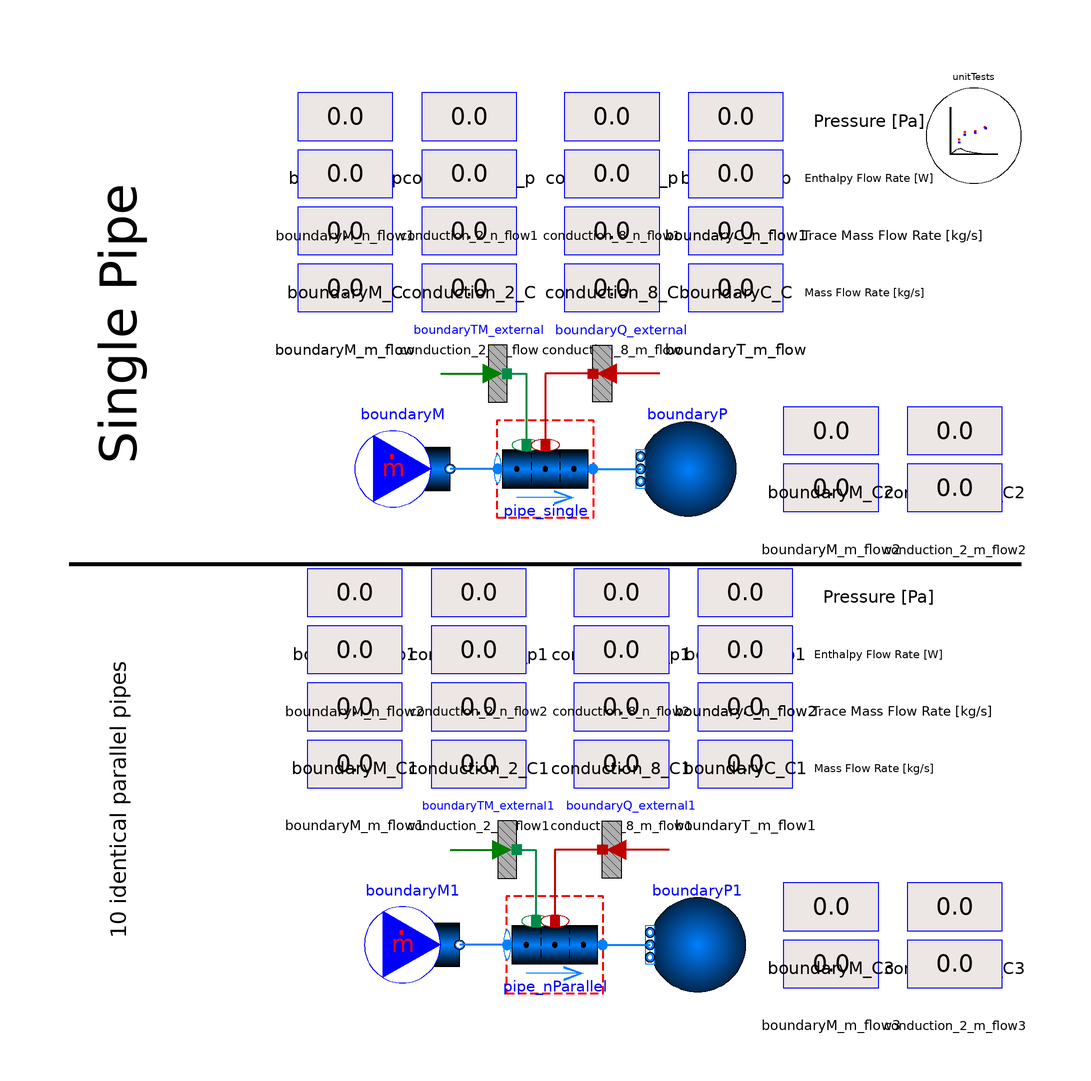

The Modelica model whose source follows is shown above as a component diagram (icons at their Placement, wires along their Line points).

model nParallel_FlowBoundary
  import TRANSFORM;

  extends TRANSFORM.Icons.Example;

  package Medium=Modelica.Media.Water.StandardWater(extraPropertiesNames={"Tritium"});

  GenericPipe pipe_single(energyDynamics=Modelica.Fluid.Types.Dynamics.SteadyStateInitial,
    redeclare package Medium = Medium,
    use_HeatTransfer=true,
    redeclare model Geometry =
        TRANSFORM.Fluid.ClosureRelations.Geometry.Models.DistributedVolume_1D.StraightPipe
        (                                                                 nV=10,
          dimension=0.01),
    use_TraceMassTransfer=true,
    redeclare model HeatTransfer =
        TRANSFORM.Fluid.ClosureRelations.HeatTransfer.Models.DistributedPipe_1D.Alphas
        ( alpha0=1000),
    redeclare model TraceMassTransfer =
        TRANSFORM.Fluid.ClosureRelations.MassTransfer.Models.DistributedPipe_TraceMass_1D.AlphasM
        (                                               redeclare model
          DiffusionCoeff =
            TRANSFORM.Media.ClosureModels.MassDiffusionCoefficient.Models.GenericCoefficient
            (D_ab0=1), alphaM0=fill(1, Medium.nC)))
    annotation (Placement(transformation(extent={{-10,10},{10,30}})));
  Utilities.Visualizers.displayReal boundaryQ_p(val=pipe_single.port_a.p)
    annotation (Placement(transformation(extent={{-52,84},{-32,104}})));
  Utilities.Visualizers.displayReal boundaryT_p(val=pipe_single.port_b.p)
    annotation (Placement(transformation(extent={{30,84},{50,104}})));
  TRANSFORM.Fluid.BoundaryConditions.MassFlowSource_h boundaryM(
    nPorts=1,
    m_flow=1,
    h=1e5,
    C=fill(0.1, Medium.nC),
    redeclare package Medium = Medium)
    annotation (Placement(transformation(extent={{-40,10},{-20,30}})));
  TRANSFORM.Fluid.BoundaryConditions.Boundary_ph boundaryP(
    nPorts=1,
    p=100000,
    redeclare package Medium = Medium)
    annotation (Placement(transformation(extent={{40,10},{20,30}})));
  Utilities.Visualizers.displayReal conduction_2_m_flow(val=pipe_single.m_flows[
        2], precision=2)
            annotation (Placement(transformation(extent={{-26,48},{-6,68}})));
  Utilities.Visualizers.displayReal conduction_8_m_flow(val=pipe_single.m_flows[
        8], precision=2)
            annotation (Placement(transformation(extent={{4,48},{24,68}})));
  Utilities.Visualizers.displayReal conduction_2_p(val=pipe_single.mediums[2].p)
    annotation (Placement(transformation(extent={{-26,84},{-6,104}})));
  Utilities.Visualizers.displayReal conduction_8_p(val=pipe_single.mediums[8].p)
    annotation (Placement(transformation(extent={{4,84},{24,104}})));
  Utilities.Visualizers.displayReal boundaryM_m_flow(val=pipe_single.port_a.m_flow,
      precision=2)
    annotation (Placement(transformation(extent={{-52,48},{-32,68}})));
  Utilities.Visualizers.displayReal boundaryT_m_flow(val=pipe_single.port_b.m_flow,
      precision=2)
    annotation (Placement(transformation(extent={{30,48},{50,68}})));
  Utilities.Visualizers.displayReal boundaryM_C(precision=2, val=pipe_single.port_a.m_flow
        *pipe_single.port_a.C_outflow[1])
            annotation (Placement(transformation(extent={{-52,60},{-32,80}})));
  Utilities.Visualizers.displayReal boundaryC_C(precision=2, val=pipe_single.port_a.m_flow
        *pipe_single.port_b.C_outflow[1])
    annotation (Placement(transformation(extent={{30,60},{50,80}})));
  Utilities.Visualizers.displayReal boundaryM_n_flow1(val=pipe_single.port_a.m_flow
        *pipe_single.port_a.h_outflow)
    annotation (Placement(transformation(extent={{-52,72},{-32,92}})));
  Utilities.Visualizers.displayReal boundaryC_n_flow1(val=pipe_single.port_a.m_flow
        *pipe_single.port_b.h_outflow)
    annotation (Placement(transformation(extent={{30,72},{50,92}})));
  HeatAndMassTransfer.BoundaryConditions.Heat.HeatFlow boundaryQ_external(
      Q_flow=1000)
    annotation (Placement(transformation(extent={{30,30},{10,50}})));
  HeatAndMassTransfer.BoundaryConditions.Mass.MassFlow boundaryTM_external(
      n_flow=fill(0.1, Medium.nC))
    annotation (Placement(transformation(extent={{-28,30},{-8,50}})));
  GenericPipe pipe_nParallel(
    energyDynamics=Modelica.Fluid.Types.Dynamics.SteadyStateInitial,
    redeclare package Medium = Medium,
    use_HeatTransfer=true,
    redeclare model Geometry =
        TRANSFORM.Fluid.ClosureRelations.Geometry.Models.DistributedVolume_1D.StraightPipe
        (                                                                 nV=10,
          dimension=0.01),
    use_TraceMassTransfer=true,
    nParallel=10,
    redeclare model HeatTransfer =
        TRANSFORM.Fluid.ClosureRelations.HeatTransfer.Models.DistributedPipe_1D.Alphas
        ( alpha0=1000),
    redeclare model TraceMassTransfer =
        TRANSFORM.Fluid.ClosureRelations.MassTransfer.Models.DistributedPipe_TraceMass_1D.AlphasM
        (                                               redeclare model
          DiffusionCoeff =
            TRANSFORM.Media.ClosureModels.MassDiffusionCoefficient.Models.GenericCoefficient
            (D_ab0=1), alphaM0=fill(1, Medium.nC)))
    annotation (Placement(transformation(extent={{-8,-90},{12,-70}})));
  Utilities.Visualizers.displayReal boundaryQ_p1(val=pipe_nParallel.port_a.p)
    annotation (Placement(transformation(extent={{-50,-16},{-30,4}})));
  Utilities.Visualizers.displayReal boundaryT_p1(val=pipe_nParallel.port_b.p)
    annotation (Placement(transformation(extent={{32,-16},{52,4}})));
  TRANSFORM.Fluid.BoundaryConditions.MassFlowSource_h boundaryM1(
    nPorts=1,
    m_flow=1,
    h=1e5,
    C=fill(0.1, Medium.nC),
    redeclare package Medium = Medium)
    annotation (Placement(transformation(extent={{-38,-90},{-18,-70}})));
  TRANSFORM.Fluid.BoundaryConditions.Boundary_ph boundaryP1(
    nPorts=1,
    redeclare package Medium = Medium,
    p=100000) annotation (Placement(transformation(extent={{42,-90},{22,-70}})));
  Utilities.Visualizers.displayReal conduction_2_m_flow1(val=pipe_nParallel.m_flows[
        2], precision=2)
    annotation (Placement(transformation(extent={{-24,-52},{-4,-32}})));
  Utilities.Visualizers.displayReal conduction_8_m_flow1(val=pipe_nParallel.m_flows[
        8], precision=2)
    annotation (Placement(transformation(extent={{6,-52},{26,-32}})));
  Utilities.Visualizers.displayReal conduction_2_p1(val=pipe_nParallel.mediums[
        2].p) annotation (Placement(transformation(extent={{-24,-16},{-4,4}})));
  Utilities.Visualizers.displayReal conduction_8_p1(val=pipe_nParallel.mediums[
        8].p) annotation (Placement(transformation(extent={{6,-16},{26,4}})));
  Utilities.Visualizers.displayReal boundaryM_m_flow1(val=pipe_nParallel.port_a.m_flow,
      precision=2)
    annotation (Placement(transformation(extent={{-50,-52},{-30,-32}})));
  Utilities.Visualizers.displayReal boundaryT_m_flow1(val=pipe_nParallel.port_b.m_flow,
      precision=2)
    annotation (Placement(transformation(extent={{32,-52},{52,-32}})));
  Utilities.Visualizers.displayReal boundaryM_C1(precision=2, val=pipe_single.port_a.m_flow
        *pipe_nParallel.port_a.C_outflow[1])
    annotation (Placement(transformation(extent={{-50,-40},{-30,-20}})));
  Utilities.Visualizers.displayReal boundaryC_C1(precision=2, val=pipe_single.port_a.m_flow
        *pipe_nParallel.port_b.C_outflow[1])
    annotation (Placement(transformation(extent={{32,-40},{52,-20}})));
  Utilities.Visualizers.displayReal boundaryM_n_flow2(val=pipe_single.port_a.m_flow
        *pipe_nParallel.port_a.h_outflow)
    annotation (Placement(transformation(extent={{-50,-28},{-30,-8}})));
  Utilities.Visualizers.displayReal boundaryC_n_flow2(val=pipe_single.port_a.m_flow
        *pipe_nParallel.port_b.h_outflow)
    annotation (Placement(transformation(extent={{32,-28},{52,-8}})));
  HeatAndMassTransfer.BoundaryConditions.Heat.HeatFlow boundaryQ_external1(
      Q_flow=1000)
    annotation (Placement(transformation(extent={{32,-70},{12,-50}})));
  HeatAndMassTransfer.BoundaryConditions.Mass.MassFlow boundaryTM_external1(
      n_flow=fill(0.1, Medium.nC))
    annotation (Placement(transformation(extent={{-26,-70},{-6,-50}})));
  Utilities.Visualizers.displayReal boundaryM_m_flow2(precision=2, val=
        pipe_single.massPorts[4].n_flow[1])
    annotation (Placement(transformation(extent={{50,6},{70,26}})));
  Utilities.Visualizers.displayReal boundaryM_C2(val=pipe_single.massPorts[4].C[
        1]) annotation (Placement(transformation(extent={{50,18},{70,38}})));
  Utilities.Visualizers.displayReal conduction_2_C2(val=pipe_single.heatPorts[4].T)
    annotation (Placement(transformation(extent={{76,18},{96,38}})));
  Utilities.Visualizers.displayReal conduction_2_m_flow2(val=pipe_single.heatPorts[
        4].Q_flow)
            annotation (Placement(transformation(extent={{76,6},{96,26}})));
  Utilities.Visualizers.displayReal boundaryM_m_flow3(precision=2, val=
        pipe_nParallel.massPorts[4].n_flow[1])
    annotation (Placement(transformation(extent={{50,-94},{70,-74}})));
  Utilities.Visualizers.displayReal boundaryM_C3(val=pipe_nParallel.massPorts[4].C[
        1]) annotation (Placement(transformation(extent={{50,-82},{70,-62}})));
  Utilities.Visualizers.displayReal conduction_2_C3(val=pipe_nParallel.heatPorts[
        4].T)
    annotation (Placement(transformation(extent={{76,-82},{96,-62}})));
  Utilities.Visualizers.displayReal conduction_2_m_flow3(val=pipe_nParallel.heatPorts[
        4].Q_flow)
            annotation (Placement(transformation(extent={{76,-94},{96,-74}})));
  Utilities.Visualizers.displayReal conduction_2_C(precision=2, val=pipe_single.mC_flows[
        2, 1])
    annotation (Placement(transformation(extent={{-26,60},{-6,80}})));
  Utilities.Visualizers.displayReal conduction_8_C(precision=2, val=pipe_single.mC_flows[
        8, 1])
    annotation (Placement(transformation(extent={{4,60},{24,80}})));
  Utilities.Visualizers.displayReal conduction_2_n_flow1(val=pipe_single.H_flows[
        2])
    annotation (Placement(transformation(extent={{-26,72},{-6,92}})));
  Utilities.Visualizers.displayReal conduction_8_n_flow1(val=pipe_single.H_flows[
        8])
    annotation (Placement(transformation(extent={{4,72},{24,92}})));
  Utilities.Visualizers.displayReal conduction_2_C1(precision=2, val=
        pipe_nParallel.mC_flows[2, 1])
    annotation (Placement(transformation(extent={{-24,-40},{-4,-20}})));
  Utilities.Visualizers.displayReal conduction_8_C1(precision=2, val=
        pipe_nParallel.mC_flows[8, 1])
    annotation (Placement(transformation(extent={{6,-40},{26,-20}})));
  Utilities.Visualizers.displayReal conduction_2_n_flow2(val=pipe_nParallel.H_flows[
        2]) annotation (Placement(transformation(extent={{-24,-28},{-4,-8}})));
  Utilities.Visualizers.displayReal conduction_8_n_flow2(val=pipe_nParallel.H_flows[
        8]) annotation (Placement(transformation(extent={{6,-28},{26,-8}})));
  TRANSFORM.Utilities.ErrorAnalysis.UnitTests unitTests(n=4, x={pipe_single.massPorts[
        4].C[1],pipe_nParallel.massPorts[4].C[1],pipe_single.heatPorts[4].T,
        pipe_nParallel.heatPorts[4].T})
    annotation (Placement(transformation(extent={{80,80},{100,100}})));
equation
  connect(pipe_single.port_a, boundaryM.ports[1]) annotation (Line(
      points={{-10,20},{-15,20},{-20,20}},
      color={0,127,255},
      thickness=0.5));
  connect(pipe_single.port_b, boundaryP.ports[1]) annotation (Line(
      points={{10,20},{20,20}},
      color={0,127,255},
      thickness=0.5));
  connect(boundaryTM_external.port, pipe_single.massPorts[4]) annotation (Line(
      points={{-8,40},{-4,40},{-4,25}},
      color={0,140,72},
      thickness=0.5));
  connect(boundaryQ_external.port, pipe_single.heatPorts[4]) annotation (Line(
      points={{10,40},{6,40},{0,40},{0,25}},
      color={191,0,0},
      thickness=0.5));
  connect(pipe_nParallel.port_a, boundaryM1.ports[1]) annotation (Line(
      points={{-8,-80},{-13,-80},{-18,-80}},
      color={0,127,255},
      thickness=0.5));
  connect(pipe_nParallel.port_b, boundaryP1.ports[1]) annotation (Line(
      points={{12,-80},{22,-80}},
      color={0,127,255},
      thickness=0.5));
  connect(boundaryTM_external1.port, pipe_nParallel.massPorts[4]) annotation (
      Line(
      points={{-6,-60},{-2,-60},{-2,-75}},
      color={0,140,72},
      thickness=0.5));
  connect(boundaryQ_external1.port, pipe_nParallel.heatPorts[4]) annotation (
      Line(
      points={{12,-60},{8,-60},{2,-60},{2,-75}},
      color={191,0,0},
      thickness=0.5));
  annotation (Icon(coordinateSystem(preserveAspectRatio=false)), Diagram(
        coordinateSystem(preserveAspectRatio=false), graphics={
        Line(
          points={{-100,0},{100,0}},
          color={0,0,0},
          thickness=1),
        Text(
          extent={{-29.5,9.5},{29.5,-9.5}},
          lineColor={0,0,0},
          lineThickness=1,
          origin={-89.5,50.5},
          rotation=90,
          textString="Single Pipe"),
        Text(
          extent={{56,96},{80,90}},
          lineColor={0,0,0},
          lineThickness=1,
          textString="Pressure [Pa]"),
        Text(
          extent={{54,60},{80,54}},
          lineColor={0,0,0},
          lineThickness=1,
          textString="Mass Flow Rate [kg/s]"),
        Text(
          extent={{58,-4},{82,-10}},
          lineColor={0,0,0},
          lineThickness=1,
          textString="Pressure [Pa]"),
        Text(
          extent={{56,-40},{82,-46}},
          lineColor={0,0,0},
          lineThickness=1,
          textString="Mass Flow Rate [kg/s]"),
        Text(
          extent={{-29.5,9.5},{29.5,-9.5}},
          lineColor={0,0,0},
          lineThickness=1,
          origin={-89.5,-49.5},
          rotation=90,
          textString="10 identical parallel pipes"),
        Text(
          extent={{54,72},{92,66}},
          lineColor={0,0,0},
          lineThickness=1,
          textString="Trace Mass Flow Rate [kg/s]"),
        Text(
          extent={{54,84},{82,78}},
          lineColor={0,0,0},
          lineThickness=1,
          textString="Enthalpy Flow Rate [W]"),
        Text(
          extent={{56,-28},{94,-34}},
          lineColor={0,0,0},
          lineThickness=1,
          textString="Trace Mass Flow Rate [kg/s]"),
        Text(
          extent={{56,-16},{84,-22}},
          lineColor={0,0,0},
          lineThickness=1,
          textString="Enthalpy Flow Rate [W]")}),
    experiment(__Dymola_NumberOfIntervals=100));
end nParallel_FlowBoundary;